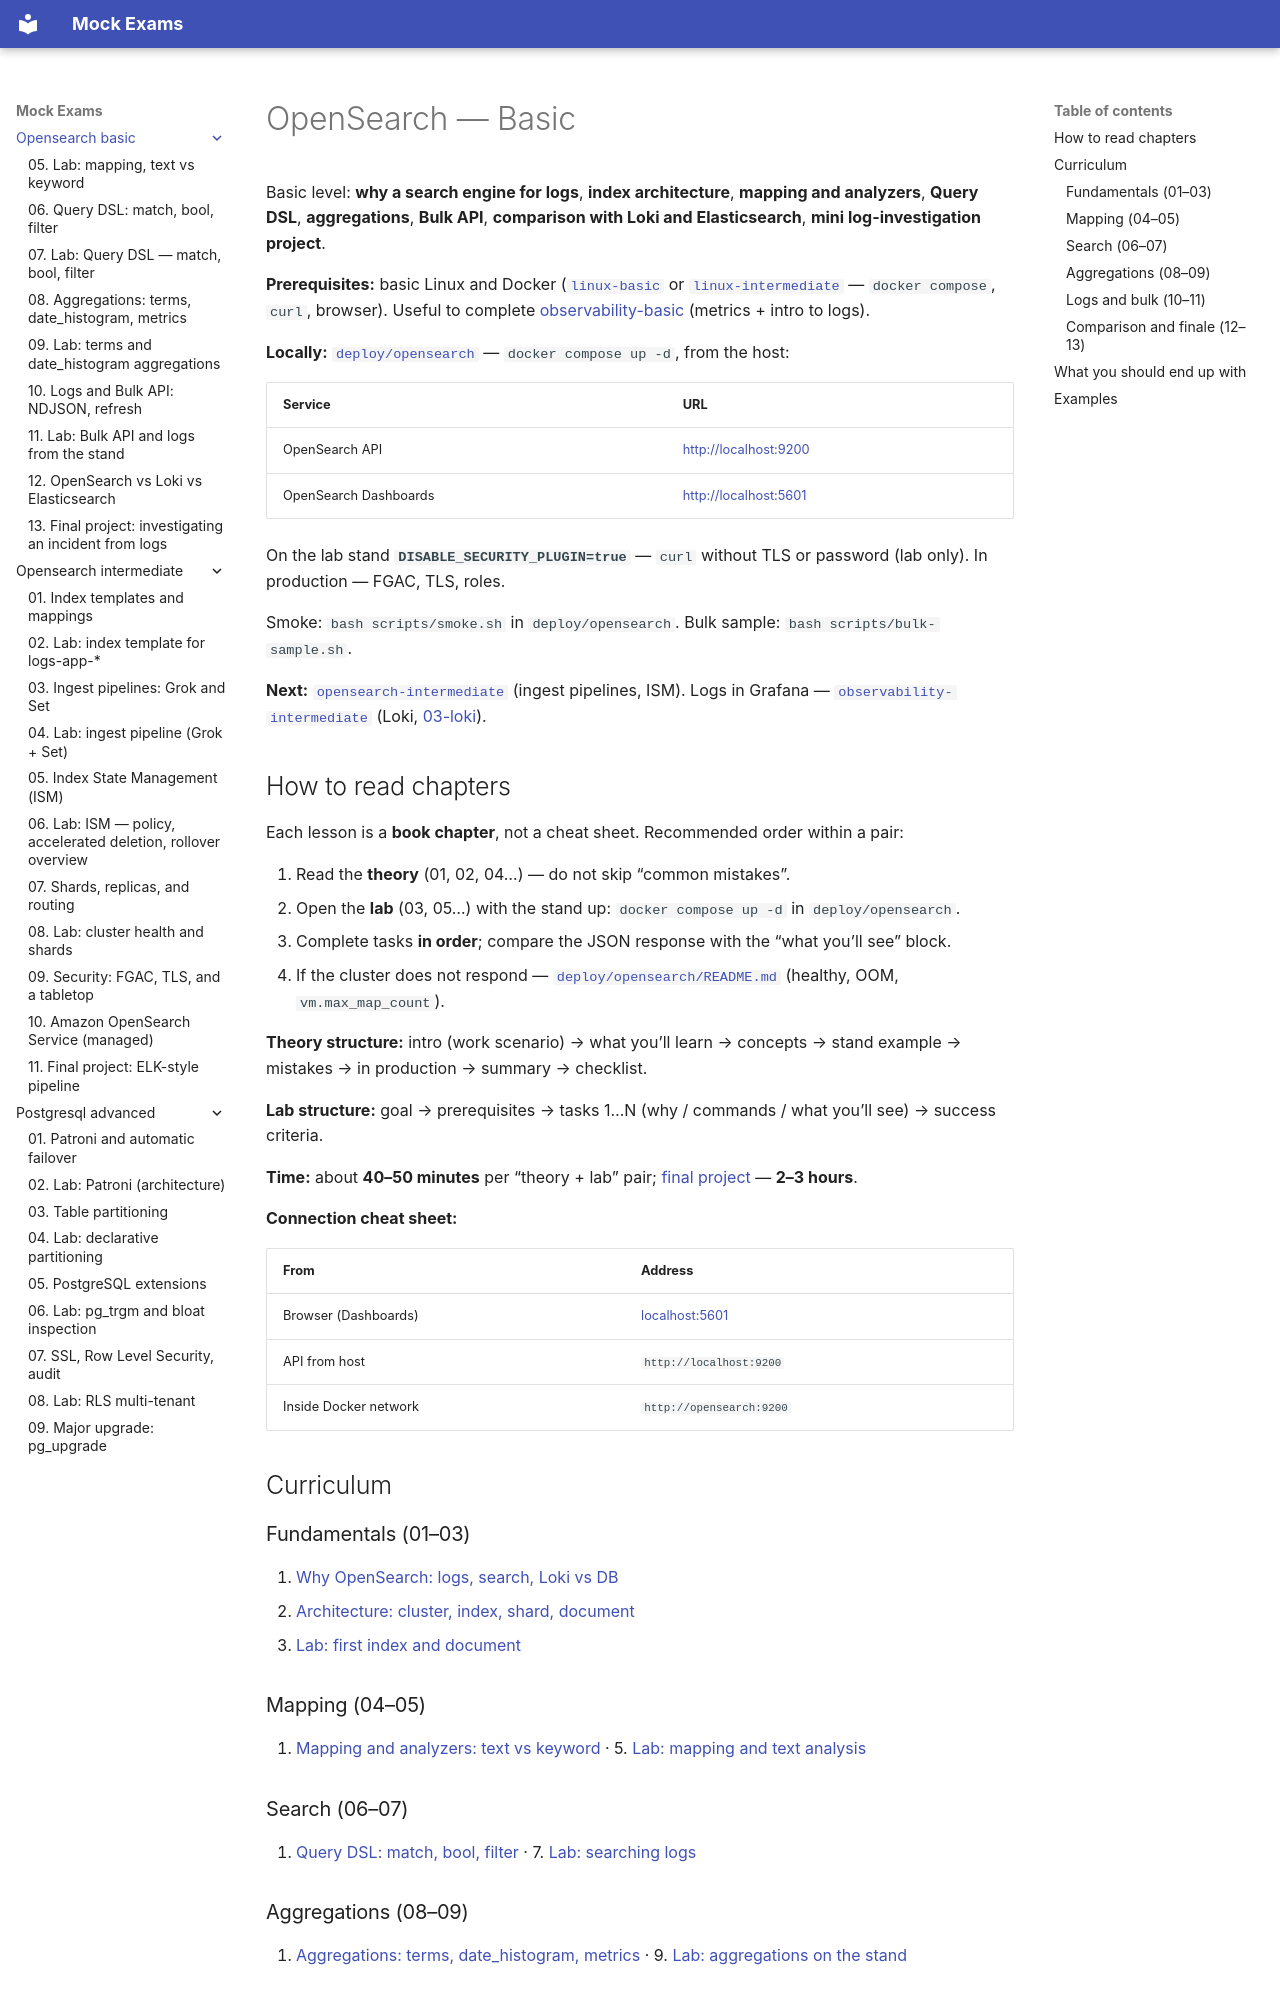

repository: FedorArbuzov/mock-exams · page: opensearch-basic/index.html · generator: mkdocs

# OpenSearch — Basic

Basic level: **why a search engine for logs**, **index architecture**, **mapping and analyzers**, **Query DSL**, **aggregations**, **Bulk API**, **comparison with Loki and Elasticsearch**, **mini log-investigation project**.

**Prerequisites:** basic Linux and Docker ([`linux-basic`](../linux-basic/README.md) or [`linux-intermediate`](../linux-intermediate/README.md) — `docker compose`, `curl`, browser). Useful to complete [observability-basic](../observability-basic/README.md) (metrics + intro to logs).

**Locally:** [`deploy/opensearch`](../../deploy/opensearch/README.md) — `docker compose up -d`, from the host:

| Service | URL |
|--------|-----|
| OpenSearch API | [http://localhost:9200](http://localhost:9200) |
| OpenSearch Dashboards | [http://localhost:5601](http://localhost:5601) |

On the lab stand **`DISABLE_SECURITY_PLUGIN=true`** — `curl` without TLS or password (lab only). In production — FGAC, TLS, roles.

Smoke: `bash scripts/smoke.sh` in `deploy/opensearch`. Bulk sample: `bash scripts/bulk-sample.sh`.

**Next:** [`opensearch-intermediate`](../opensearch-intermediate/README.md) (ingest pipelines, ISM). Logs in Grafana — [`observability-intermediate`](../observability-intermediate/README.md) (Loki, [03-loki](../observability-intermediate/03-loki-logql.md)).

## How to read chapters

Each lesson is a **book chapter**, not a cheat sheet. Recommended order within a pair:

1. Read the **theory** (01, 02, 04…) — do not skip “common mistakes”.
2. Open the **lab** (03, 05…) with the stand up: `docker compose up -d` in `deploy/opensearch`.
3. Complete tasks **in order**; compare the JSON response with the “what you’ll see” block.
4. If the cluster does not respond — [`deploy/opensearch/README.md`](../../deploy/opensearch/README.md) (healthy, OOM, `vm.max_map_count`).

**Theory structure:** intro (work scenario) → what you’ll learn → concepts → stand example → mistakes → in production → summary → checklist.

**Lab structure:** goal → prerequisites → tasks 1…N (why / commands / what you’ll see) → success criteria.

**Time:** about **40–50 minutes** per “theory + lab” pair; [final project](13-final-project.md) — **2–3 hours**.

**Connection cheat sheet:**

| From | Address |
|--------|--------|
| Browser (Dashboards) | [localhost:5601](http://localhost:5601) |
| API from host | `http://localhost:9200` |
| Inside Docker network | `http://opensearch:9200` |

## Curriculum

### Fundamentals (01–03)

1. [Why OpenSearch: logs, search, Loki vs DB](01-why-opensearch.md)
2. [Architecture: cluster, index, shard, document](02-architecture.md)
3. [Lab: first index and document](03-lab-first-index.md)

### Mapping (04–05)

4. [Mapping and analyzers: text vs keyword](04-mapping-analyzers.md) · 5. [Lab: mapping and text analysis](05-lab-mapping.md)

### Search (06–07)

6. [Query DSL: match, bool, filter](06-query-dsl.md) · 7. [Lab: searching logs](07-lab-search.md)
